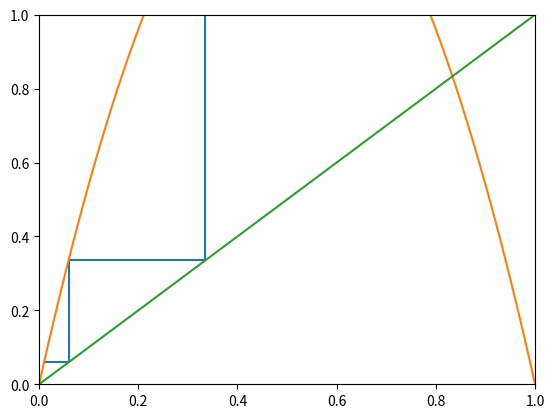
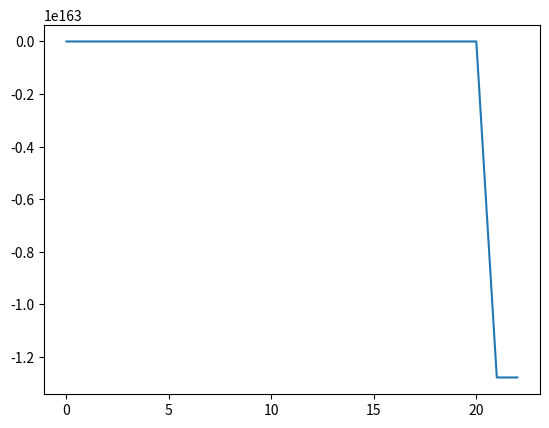
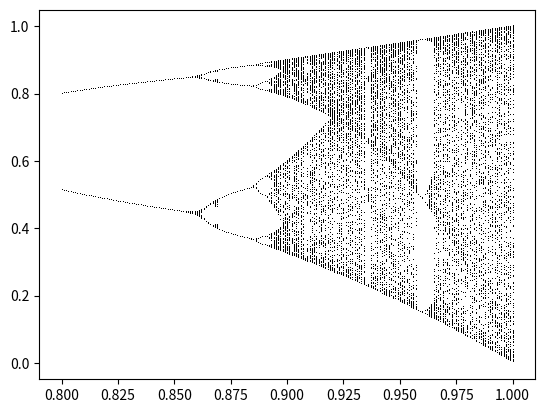

Write the Python code that produced these figures, in order.
import matplotlib.pyplot as plt
import numpy as np

def draw_figure(r,show):
	if show:
		fine = 0.01
		x = 0.0
		xax = []
		yax = []
		while x <= 1.1:
			y = 4*x*(1-x)*r
			xax.append(x)
			yax.append(y)
			x+=fine


	pointsx = []
	pointsy = []

	gran = 200

	x = 0.01
	y = 4*x*(1-x)*r
	for i in range(gran):
		pointsx.append(x)
		pointsy.append(y)

		x = y
		pointsx.append(x)
		pointsy.append(y)
	
		y = 4*x*(1-x)*r

	if show:
		plt.figure(1)
		plt.axis([0.0,1.0,0.0,1.0])
		plt.plot(pointsx, pointsy)
		plt.plot(xax,yax)
		plt.plot([0.0,1.0],[0.0,1.0])
		plt.show()

		plt.figure(2)
		plt.plot(range(gran*2),pointsx)
		plt.show()
	return pointsy[100:]
draw_figure(1.5,True)
plt.figure(3)
for r in np.arange(0.8,4.0,0.001):
	result = draw_figure(r,False)
	plt.plot([r for i in range(len(result))], result, marker=',',lw=0, linestyle='', color='black')
plt.show()
plt.savefig('fiegen.png')


